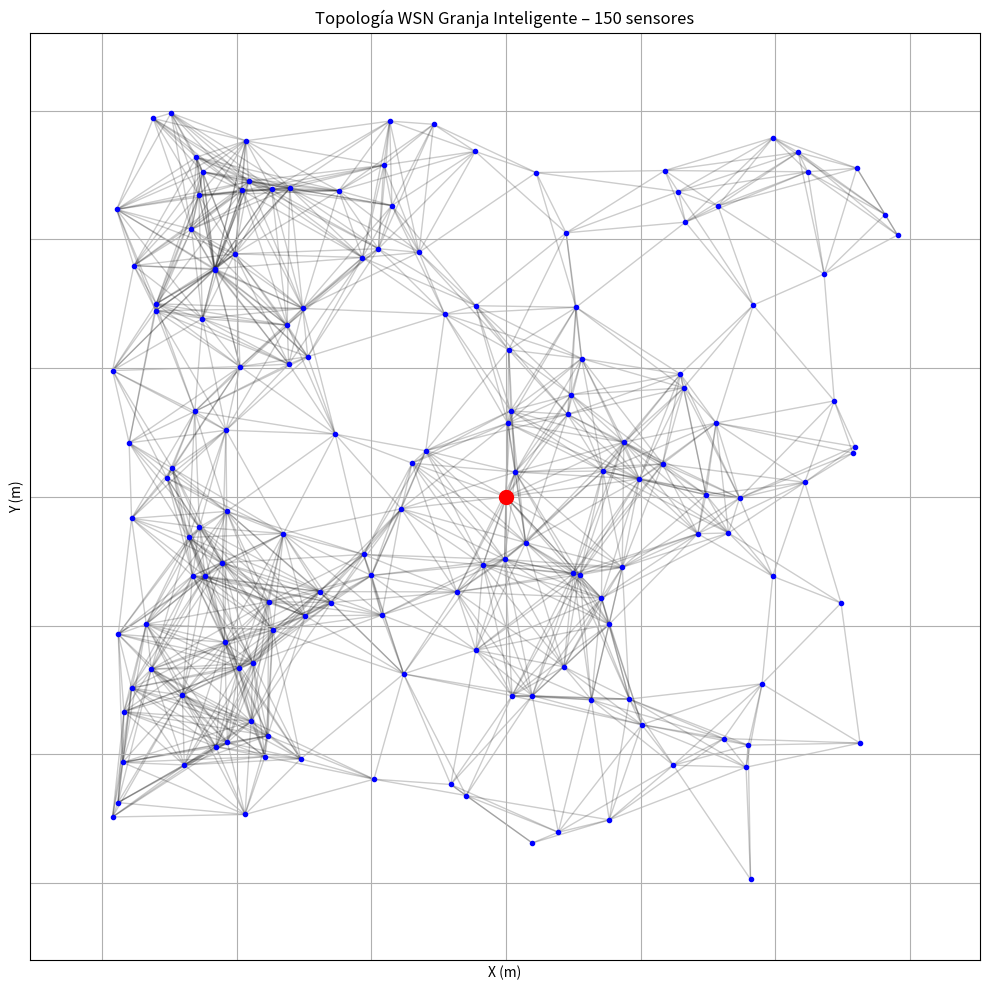

Source code (Python):
import numpy as np
import pandas as pd
import matplotlib.pyplot as plt
import networkx as nx
import os

# === Parámetros del escenario agrícola ===

NUM_SENSORES = 150                           # Número de sensores a desplegar
AREA_X, AREA_Y = 300, 300                    # Dimensiones de la granja (en metros)
RANGO_COMUNICACION = 55                      # Rango de comunicación de cada sensor (en metros)
SEED = 42                                    # Semilla para reproducibilidad
MIN_GRADO = 3                                # Grado mínimo de conectividad por nodo (excepto sink)
OUTPUT_DIR = "Data/topologia"                # Carpeta de salida para archivos generados
os.makedirs(OUTPUT_DIR, exist_ok=True)       # Crea la carpeta si no existe

np.random.seed(SEED)                         # Fija la semilla para la generación aleatoria

# === Generar sensores ===
sensores = []
for i in range(NUM_SENSORES):
    sensores.append({
        "nodo": f"S{i}",                     # Nombre del nodo sensor
        "x": np.random.uniform(0, AREA_X),   # Posición X aleatoria dentro del área
        "y": np.random.uniform(0, AREA_Y),   # Posición Y aleatoria dentro del área
        "tipo": "sensor"                     # Tipo de nodo
    })

# === Sink en el centro de la granja ===
sink = {
    "nodo": "sink",                          # Nombre del nodo sink
    "x": AREA_X / 2,                         # Posición X centrada
    "y": AREA_Y / 2,                         # Posición Y centrada
    "tipo": "sink"                           # Tipo de nodo
}

nodos = sensores + [sink]                    # Lista completa de nodos (sensores + sink)
df_topo = pd.DataFrame(nodos)                # DataFrame con la topología inicial

# === Validar conectividad ===
def verificar_topologia(df, rango, min_grado):
    G = nx.Graph()
    # Agrega nodos con sus posiciones
    for _, row in df.iterrows():
        G.add_node(row["nodo"], pos=(row["x"], row["y"]))
    # Agrega aristas si la distancia es menor o igual al rango de comunicación
    for i, ni in df.iterrows():
        for j, nj in df.iterrows():
            if ni["nodo"] != nj["nodo"]:
                d = np.hypot(ni["x"] - nj["x"], ni["y"] - nj["y"])
                if d <= rango:
                    G.add_edge(ni["nodo"], nj["nodo"])
    grados = dict(G.degree())
    # Retorna el grafo, si es conexo y cumple el grado mínimo, y los grados de los nodos
    return G, nx.is_connected(G) and all(g >= min_grado for n, g in grados.items() if n != "sink"), grados

# === Generar hasta lograr topología válida ===
intentos = 0
while True:
    G, ok, grados = verificar_topologia(df_topo, RANGO_COMUNICACION, MIN_GRADO)
    if ok:
        break
    intentos += 1
    print(f"[Reintento #{intentos}]")
    # Reubica los sensores aleatoriamente si la topología no es válida
    for i in range(NUM_SENSORES):
        df_topo.loc[i, "x"] = np.random.uniform(0, AREA_X)
        df_topo.loc[i, "y"] = np.random.uniform(0, AREA_Y)

# === Guardar CSV ===
df_topo.to_csv(f"{OUTPUT_DIR}/topologia_nodos.csv", index=False)    # Guarda la topología en un archivo CSV
print(f"✅ Topología agrícola generada correctamente en {intentos} intentos.")

# === Visualización ===
plt.figure(figsize=(10, 10))
for _, row in df_topo.iterrows():
    if row["tipo"] == "sensor":
        plt.plot(row["x"], row["y"], "b.", markersize=6)            # Dibuja sensores en azul
    else:
        plt.plot(row["x"], row["y"], "ro", markersize=10, label="Sink")  # Dibuja el sink en rojo

nx.draw_networkx_edges(G, pos=nx.get_node_attributes(G, 'pos'), alpha=0.2)  # Dibuja las conexiones
plt.title("Topología WSN Granja Inteligente – 150 sensores")
plt.xlabel("X (m)")
plt.ylabel("Y (m)")
plt.grid(True)
plt.tight_layout()
plt.savefig(f"{OUTPUT_DIR}/mapa_topologia.png", dpi=300)     # Guarda la imagen de la topología
plt.show()                                                          # Muestra la figura en pantalla
